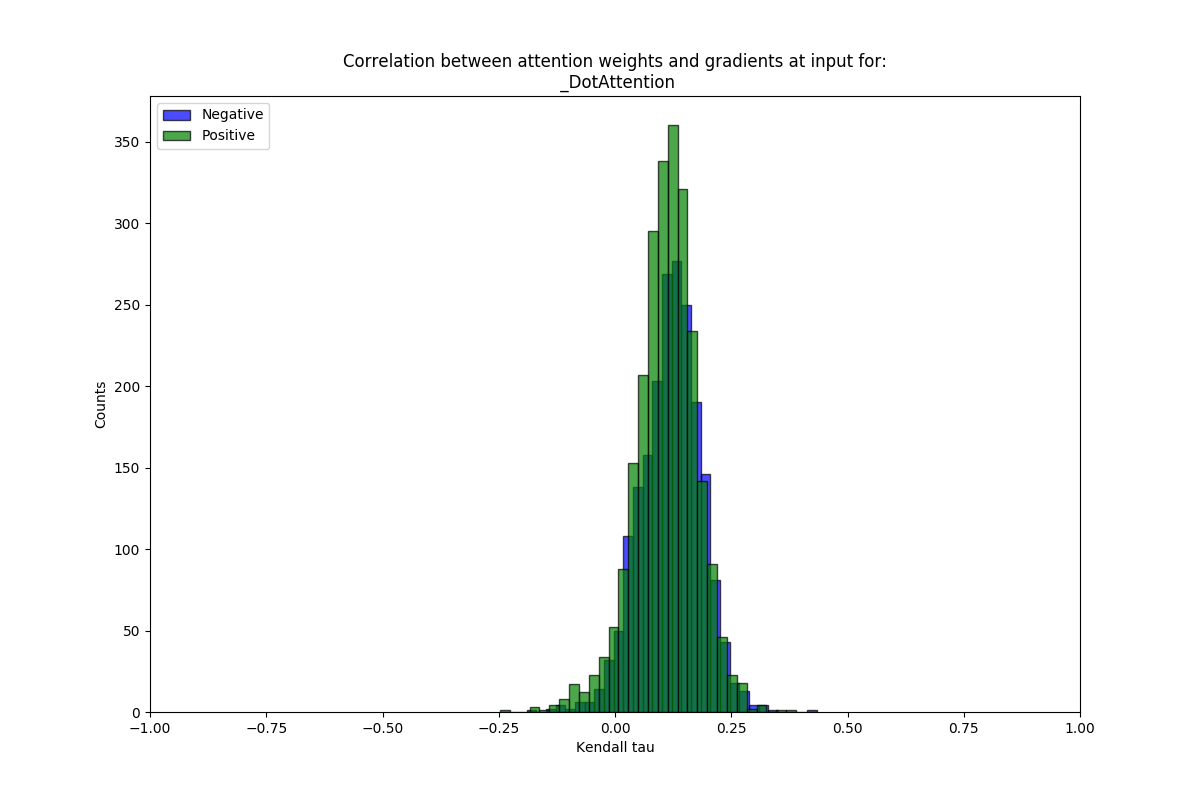

The file beside this chart, header and first rows:
mean, stdev, sig_frac, name
0.1198, 0.06537, 0.6338, neg
0.1097, 0.06678, 0.5825, pos
